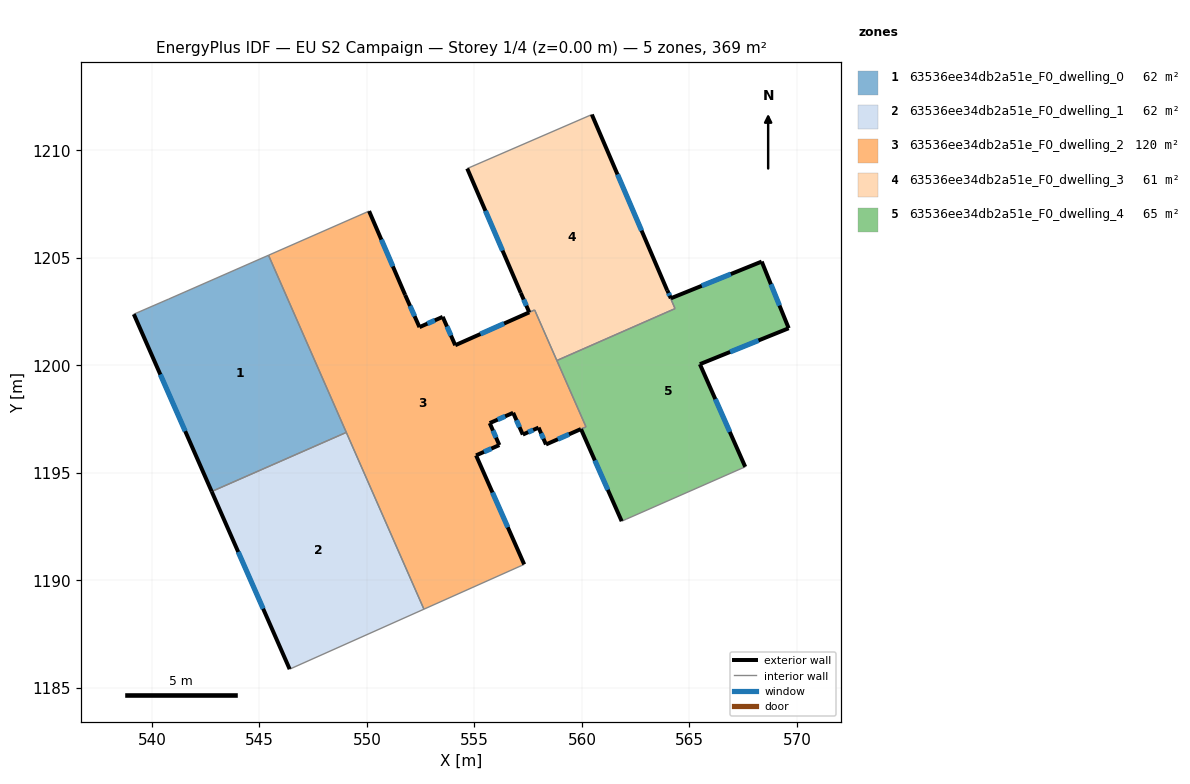
=== STOREY PLAN SPEC (per zone: floor XY polygon, exterior-wall plan segments, windows/doors) ===
zone 1: 63536ee34db2a51e_F0_dwelling_0  (61.5 m²)
  floor: (545.42, 1205.12) (549.04, 1196.88) (542.78, 1194.13) (539.16, 1202.38) (540.78, 1203.08)
  exterior wall: (539.16, 1202.38) – (542.78, 1194.13)  [9.0 m]
    window: (540.39, 1199.57) – (541.54, 1196.94)  [2.8 m²]
  interior walls: 4
zone 2: 63536ee34db2a51e_F0_dwelling_1  (61.6 m²)
  floor: (549.04, 1196.88) (552.65, 1188.66) (546.40, 1185.87) (542.78, 1194.13)
  exterior wall: (542.78, 1194.13) – (546.40, 1185.87)  [9.0 m]
    window: (544.01, 1191.32) – (545.17, 1188.68)  [2.8 m²]
  interior walls: 3
zone 3: 63536ee34db2a51e_F0_dwelling_2  (120.1 m²)
  floor: (557.80, 1202.58) (560.19, 1197.14) (559.95, 1197.04) (558.32, 1196.32) (557.98, 1197.10) (557.25, 1196.78) (556.80, 1197.79) (555.71, 1197.31) (556.16, 1196.29) (555.07, 1195.81) (557.31, 1190.74) (552.65, 1188.66) (545.42, 1205.12) (550.10, 1207.17) (551.78, 1203.27) (552.44, 1201.78) (553.52, 1202.25) (554.10, 1200.93)
  exterior wall: (558.32, 1196.32) – (559.95, 1197.04)  [1.8 m]
    window: (558.88, 1196.56) – (559.40, 1196.79)  [0.5 m²]
  exterior wall: (557.98, 1197.10) – (558.32, 1196.32)  [0.9 m]
    window: (558.10, 1196.84) – (558.21, 1196.58)  [0.3 m²]
  exterior wall: (557.25, 1196.78) – (557.98, 1197.10)  [0.8 m]
    window: (557.50, 1196.89) – (557.73, 1196.99)  [0.2 m²]
  exterior wall: (556.80, 1197.79) – (557.25, 1196.78)  [1.1 m]
    window: (556.95, 1197.45) – (557.09, 1197.12)  [0.3 m²]
  exterior wall: (555.71, 1197.31) – (556.80, 1197.79)  [1.2 m]
    window: (556.08, 1197.47) – (556.43, 1197.63)  [0.4 m²]
  exterior wall: (556.16, 1196.29) – (555.71, 1197.31)  [1.1 m]
    window: (556.00, 1196.64) – (555.86, 1196.96)  [0.3 m²]
  exterior wall: (555.07, 1195.81) – (556.16, 1196.29)  [1.2 m]
    window: (555.44, 1195.97) – (555.79, 1196.13)  [0.4 m²]
  exterior wall: (557.31, 1190.74) – (555.07, 1195.81)  [5.5 m]
    window: (556.55, 1192.47) – (555.84, 1194.09)  [1.7 m²]
  exterior wall: (551.78, 1203.27) – (550.10, 1207.17)  [4.2 m]
    window: (551.20, 1204.60) – (550.67, 1205.85)  [1.3 m²]
  exterior wall: (552.44, 1201.78) – (551.78, 1203.27)  [1.6 m]
    window: (552.21, 1202.28) – (552.00, 1202.76)  [0.5 m²]
  exterior wall: (553.52, 1202.25) – (552.44, 1201.78)  [1.2 m]
    window: (553.15, 1202.09) – (552.81, 1201.94)  [0.4 m²]
  exterior wall: (554.10, 1200.93) – (553.52, 1202.25)  [1.4 m]
    window: (553.91, 1201.38) – (553.72, 1201.80)  [0.4 m²]
  exterior wall: (557.55, 1202.46) – (554.10, 1200.93)  [3.8 m]
    window: (556.38, 1201.94) – (555.28, 1201.45)  [1.2 m²]
  interior walls: 8
zone 4: 63536ee34db2a51e_F0_dwelling_3  (61.3 m²)
  floor: (560.46, 1211.66) (564.33, 1202.64) (558.83, 1200.22) (557.80, 1202.58) (557.55, 1202.46) (557.15, 1203.37) (554.66, 1209.15)
  exterior wall: (557.15, 1203.37) – (557.55, 1202.46)  [1.0 m]
    window: (557.29, 1203.06) – (557.41, 1202.77)  [0.3 m²]
  exterior wall: (554.66, 1209.15) – (557.15, 1203.37)  [6.3 m]
    window: (555.51, 1207.18) – (556.30, 1205.34)  [1.9 m²]
  exterior wall: (563.96, 1203.48) – (560.46, 1211.66)  [8.9 m]
    window: (562.77, 1206.27) – (561.65, 1208.88)  [2.7 m²]
  interior walls: 5
zone 5: 63536ee34db2a51e_F0_dwelling_4  (64.8 m²)
  floor: (568.36, 1204.83) (569.61, 1201.72) (565.48, 1200.05) (567.59, 1195.28) (562.07, 1192.85) (561.85, 1192.75) (559.95, 1197.03) (560.19, 1197.14) (558.83, 1200.22) (564.33, 1202.64) (563.97, 1203.49) (564.13, 1203.12)
  exterior wall: (564.13, 1203.12) – (563.97, 1203.49)  [0.4 m]
    window: (564.08, 1203.24) – (564.02, 1203.36)  [0.1 m²]
  exterior wall: (568.36, 1204.83) – (564.13, 1203.12)  [4.6 m]
    window: (566.92, 1204.24) – (565.57, 1203.70)  [1.4 m²]
  exterior wall: (569.61, 1201.72) – (568.36, 1204.83)  [3.3 m]
    window: (569.19, 1202.78) – (568.79, 1203.77)  [1.0 m²]
  exterior wall: (565.48, 1200.05) – (569.61, 1201.72)  [4.5 m]
    window: (566.89, 1200.62) – (568.21, 1201.16)  [1.4 m²]
  exterior wall: (567.59, 1195.28) – (565.48, 1200.05)  [5.2 m]
    window: (566.87, 1196.90) – (566.20, 1198.43)  [1.6 m²]
  exterior wall: (559.95, 1197.03) – (561.85, 1192.75)  [4.7 m]
    window: (560.60, 1195.57) – (561.20, 1194.21)  [1.4 m²]
  interior walls: 6

=== DERIVED (storey summary) ===
Building: EU S2 Campaign
Storey: 1 of 4  (floor level z = 0.00 m)
Storey gross floor area: 369.3 m²
Zones on this storey: 5
  - 63536ee34db2a51e_F0_dwelling_0: floor 61.5 m²; exterior wall 9.0 m (27.0 m²); 1 window(s) 2.8 m²; WWR 10.2%
  - 63536ee34db2a51e_F0_dwelling_1: floor 61.6 m²; exterior wall 9.0 m (27.1 m²); 1 window(s) 2.8 m²; WWR 10.2%
  - 63536ee34db2a51e_F0_dwelling_2: floor 120.1 m²; exterior wall 25.9 m (77.6 m²); 13 window(s) 7.9 m²; WWR 10.2%
  - 63536ee34db2a51e_F0_dwelling_3: floor 61.3 m²; exterior wall 16.2 m (48.6 m²); 3 window(s) 5.0 m²; WWR 10.2%
  - 63536ee34db2a51e_F0_dwelling_4: floor 64.8 m²; exterior wall 22.7 m (68.0 m²); 6 window(s) 6.9 m²; WWR 10.2%
Zone adjacency (shared interzone walls):
  - 63536ee34db2a51e_F0_dwelling_0 ↔ 63536ee34db2a51e_F0_dwelling_1
  - 63536ee34db2a51e_F0_dwelling_0 ↔ 63536ee34db2a51e_F0_dwelling_2
  - 63536ee34db2a51e_F0_dwelling_1 ↔ 63536ee34db2a51e_F0_dwelling_2
  - 63536ee34db2a51e_F0_dwelling_2 ↔ 63536ee34db2a51e_F0_dwelling_3
  - 63536ee34db2a51e_F0_dwelling_2 ↔ 63536ee34db2a51e_F0_dwelling_4
  - 63536ee34db2a51e_F0_dwelling_3 ↔ 63536ee34db2a51e_F0_dwelling_4